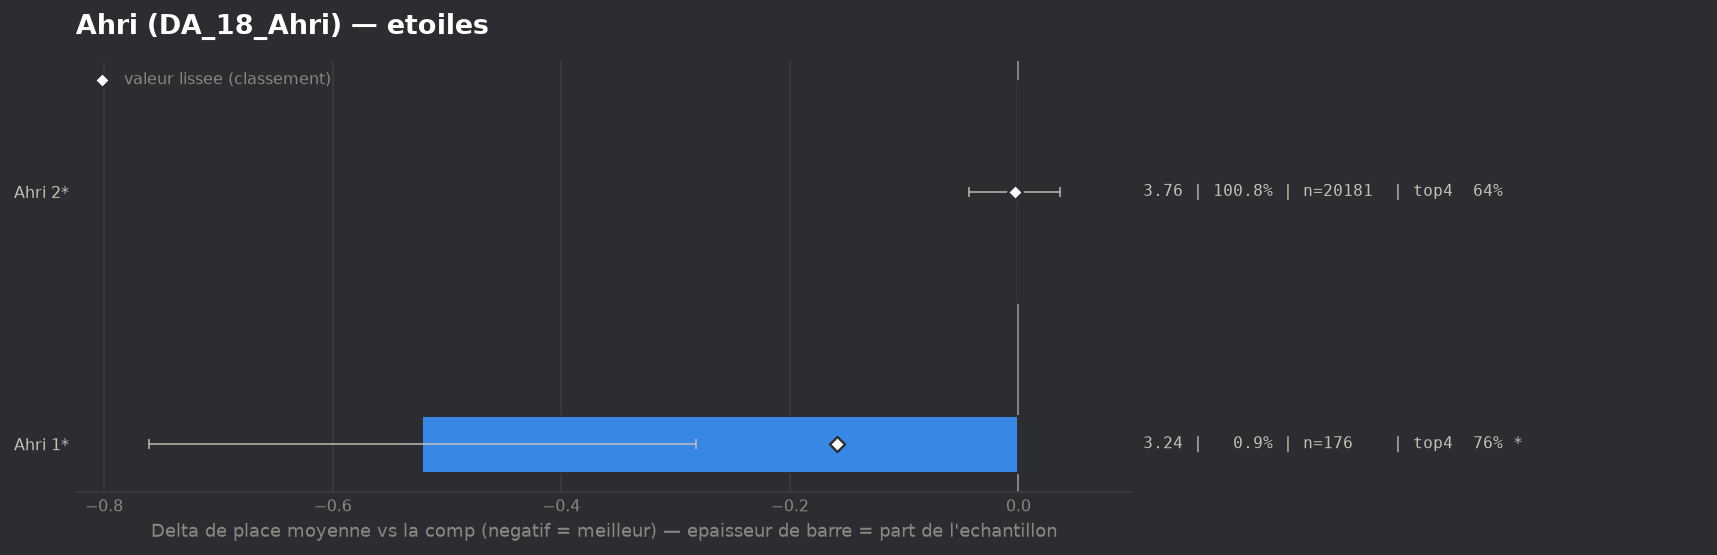

Source data for this figure (header and first rows):
group, label, n, share, avg_place, shrunk_avg, score, d_avg, d_avg_pess, impact, d_top4, win, top2, top4, sd, z, p, significant
populaire, Ahri 1*, 176, 0.008788, 3.239, 3.601, -0.159, -0.522, -0.282, 0.0014, 0.1173, 0.0795, 0.4091, 0.7614, 1.61, -4.27, 2e-05, True
populaire, Ahri 2*, 20181, 1.008, 3.757, 3.757, -0.003, -0.003, 0.0, 0.0032, 0.0007, 0.1528, 0.3231, 0.6448, 2.008, -0.16, 0.8721, False
